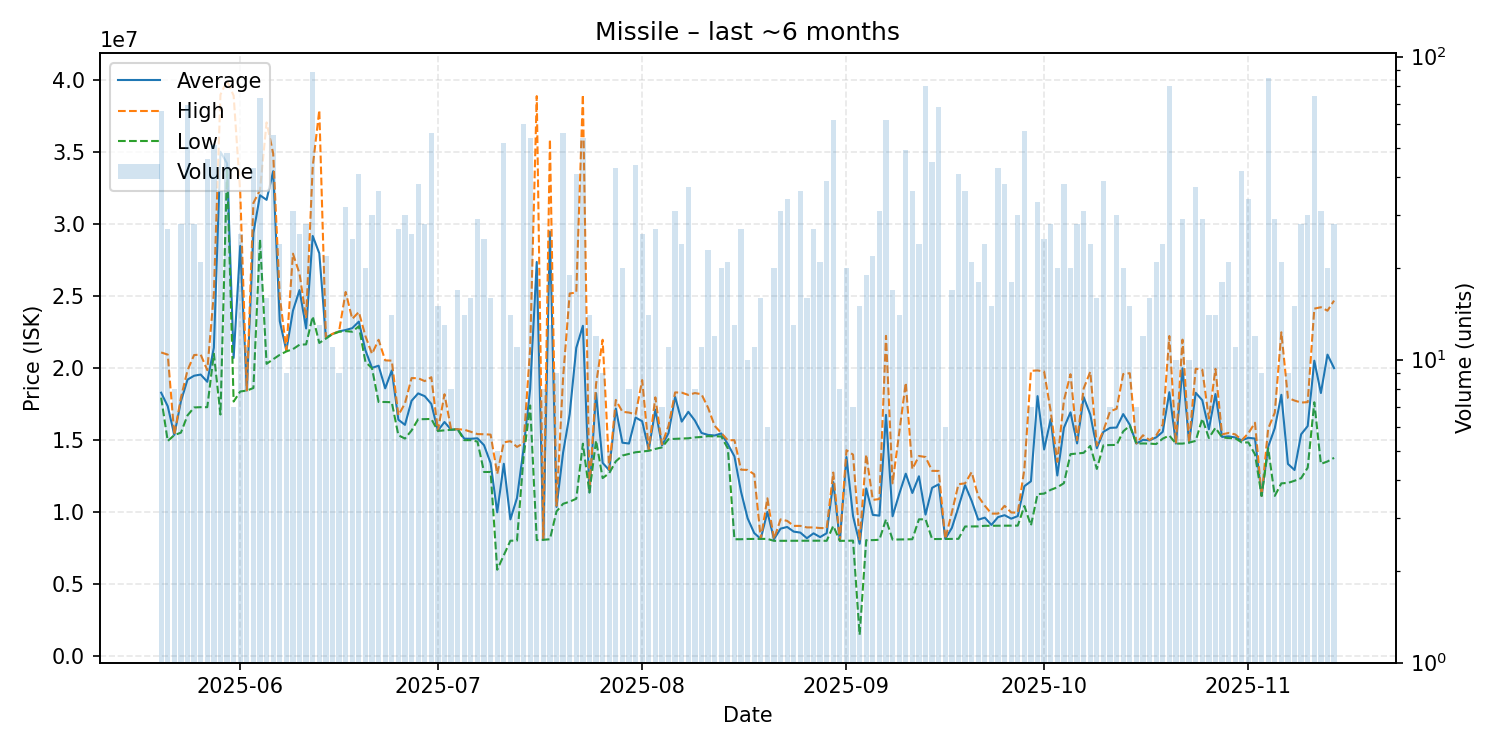

The table this chart was drawn from, first rows:
date, average, highest, lowest, order_count, volume
2025-05-20, 18295606, 21090000, 17950000, 21, 66
2025-05-21, 17355185, 20940000, 14940000, 13, 27
2025-05-22, 15358750, 15370000, 15350000, 6, 8
2025-05-23, 17695000, 17950000, 15520000, 15, 28
2025-05-24, 19202464, 19850000, 16720000, 42, 69
2025-05-25, 19472857, 20910000, 17270000, 12, 28
2025-05-26, 19554762, 20940000, 17290000, 13, 21
2025-05-27, 19053261, 19860000, 17290000, 37, 46
2025-05-28, 21423137, 25200000, 21000000, 31, 51
2025-05-29, 35025278, 38990000, 16780000, 14, 36
2025-05-30, 34221458, 39960000, 33900000, 22, 48
2025-05-31, 20708571, 38920000, 17680000, 6, 7
2025-06-01, 28484231, 32210000, 18380000, 15, 26
2025-06-02, 18450000, 18455000, 18440000, 7, 11
2025-06-03, 29382326, 31470000, 18620000, 25, 43
2025-06-04, 32003699, 32370000, 28950000, 38, 73
2025-06-05, 31686875, 37060000, 20300000, 9, 16
2025-06-06, 33675455, 34910000, 20620000, 28, 55
2025-06-07, 23264583, 24980000, 20925000, 19, 24
2025-06-08, 21213333, 21260000, 21160000, 6, 9
2025-06-09, 23988065, 27950000, 21320000, 21, 31
2025-06-10, 25420000, 26560000, 21625000, 16, 26
2025-06-11, 22756786, 23475000, 21650000, 23, 28
2025-06-12, 29179101, 33990000, 23595000, 46, 89
2025-06-13, 27973077, 37920000, 21750000, 12, 13
2025-06-14, 22118182, 22130000, 22050000, 12, 22
2025-06-15, 22366364, 22380000, 22360000, 5, 11
2025-06-16, 22552222, 22560000, 22525000, 6, 9
2025-06-17, 22648125, 25290000, 22570000, 17, 32
2025-06-18, 22776000, 23420000, 22530000, 14, 25
2025-06-19, 23232439, 23900000, 22910000, 31, 41
2025-06-20, 21238500, 22230000, 20440000, 11, 20
2025-06-21, 20019000, 20990000, 19985000, 17, 30
2025-06-22, 20169167, 21970000, 17650000, 22, 36
2025-06-23, 18598000, 20540000, 17650000, 10, 10
2025-06-24, 19835714, 20520000, 17630000, 14, 14
2025-06-25, 16419259, 16730000, 15340000, 20, 27
2025-06-26, 16062333, 17550000, 15110000, 20, 30
2025-06-27, 17731538, 19310000, 15670000, 13, 26
2025-06-28, 18247368, 19300000, 16450000, 15, 38
2025-06-29, 18053571, 19100000, 16460000, 16, 28
2025-06-30, 17514107, 19370000, 16470000, 36, 56
2025-07-01, 15654000, 15660000, 15640000, 10, 15
2025-07-02, 16261538, 18190000, 15680000, 10, 13
2025-07-03, 15723750, 15760000, 15720000, 6, 8
2025-07-04, 15758824, 15760000, 15750000, 12, 17
2025-07-05, 15103571, 15725000, 15000000, 11, 14
2025-07-06, 15096250, 15580000, 15000000, 11, 16
2025-07-07, 15129655, 15420000, 14900000, 14, 29
2025-07-08, 14648800, 15410000, 12790000, 9, 25
2025-07-09, 13405000, 15385000, 12790000, 12, 16
2025-07-10, 9990400, 12650000, 6001000, 5, 5
2025-07-11, 13359212, 14850000, 7008500, 21, 52
2025-07-12, 9496857, 14930000, 8016000, 9, 14
2025-07-13, 10979727, 14530000, 8021500, 7, 11
2025-07-14, 14400433, 14790000, 13840000, 39, 60
2025-07-15, 18546963, 21360000, 17410000, 38, 54
2025-07-16, 27372824, 38890000, 8060500, 12, 17
2025-07-17, 8086625, 8091000, 8079500, 6, 8
2025-07-18, 29481462, 35890000, 8118000, 6, 13
... 119 more rows
